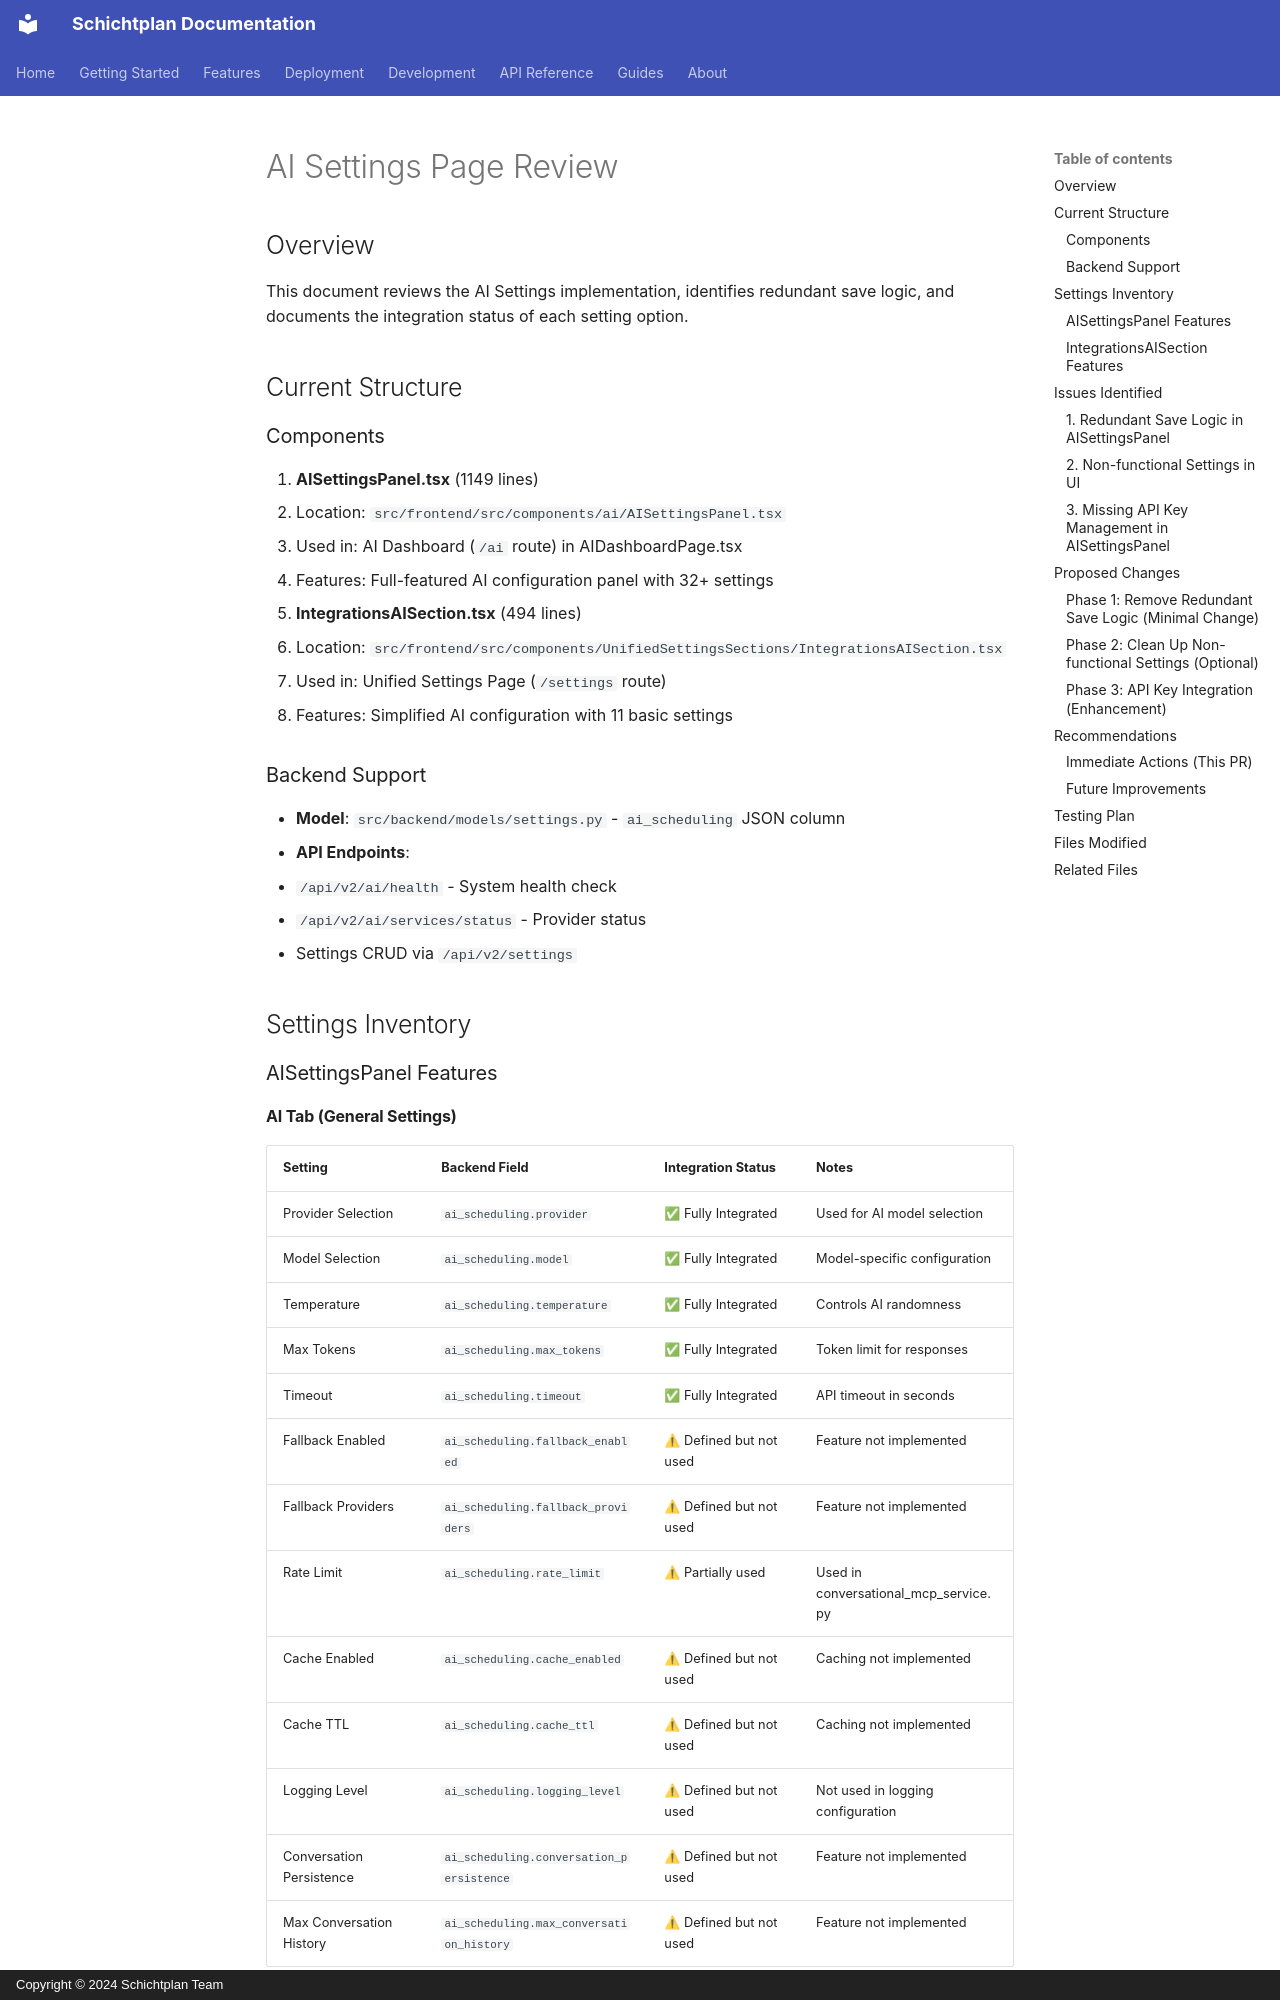

repository: jango-blockchained/schichtplan · page: AI_SETTINGS_REVIEW/index.html · generator: mkdocs · copyright: Copyright © 2024 Schichtplan Team

# AI Settings Page Review

## Overview
This document reviews the AI Settings implementation, identifies redundant save logic, and documents the integration status of each setting option.

## Current Structure

### Components
1. **AISettingsPanel.tsx** (1149 lines)
   - Location: `src/frontend/src/components/ai/AISettingsPanel.tsx`
   - Used in: AI Dashboard (`/ai` route) in AIDashboardPage.tsx
   - Features: Full-featured AI configuration panel with 32+ settings

2. **IntegrationsAISection.tsx** (494 lines)
   - Location: `src/frontend/src/components/UnifiedSettingsSections/IntegrationsAISection.tsx`
   - Used in: Unified Settings Page (`/settings` route)
   - Features: Simplified AI configuration with 11 basic settings

### Backend Support
- **Model**: `src/backend/models/settings.py` - `ai_scheduling` JSON column
- **API Endpoints**:
  - `/api/v2/ai/health` - System health check
  - `/api/v2/ai/services/status` - Provider status
  - Settings CRUD via `/api/v2/settings`

## Settings Inventory

### AISettingsPanel Features

#### AI Tab (General Settings)
| Setting | Backend Field | Integration Status | Notes |
|---------|--------------|-------------------|-------|
| Provider Selection | `ai_scheduling.provider` | ✅ Fully Integrated | Used for AI model selection |
| Model Selection | `ai_scheduling.model` | ✅ Fully Integrated | Model-specific configuration |
| Temperature | `ai_scheduling.temperature` | ✅ Fully Integrated | Controls AI randomness |
| Max Tokens | `ai_scheduling.max_tokens` | ✅ Fully Integrated | Token limit for responses |
| Timeout | `ai_scheduling.timeout` | ✅ Fully Integrated | API timeout in seconds |
| Fallback Enabled | `ai_scheduling.fallback_enabled` | ⚠ Defined but not used | Feature not implemented |
| Fallback Providers | `ai_scheduling.fallback_providers` | ⚠ Defined but not used | Feature not implemented |
| Rate Limit | `ai_scheduling.rate_limit` | ⚠ Partially used | Used in conversational_mcp_service.py |
| Cache Enabled | `ai_scheduling.cache_enabled` | ⚠ Defined but not used | Caching not implemented |
| Cache TTL | `ai_scheduling.cache_ttl` | ⚠ Defined but not used | Caching not implemented |
| Logging Level | `ai_scheduling.logging_level` | ⚠ Defined but not used | Not used in logging configuration |
| Conversation Persistence | `ai_scheduling.conversation_persistence` | ⚠ Defined but not used | Feature not implemented |
| Max Conversation History | `ai_scheduling.max_conversation_history` | ⚠ Defined but not used | Feature not implemented |
